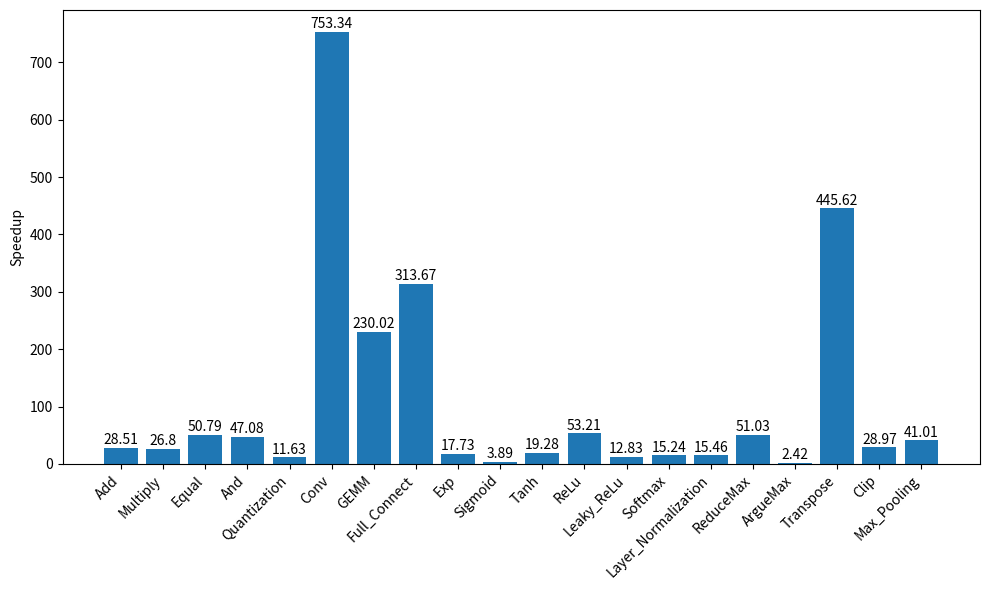

Write the Python code that produced this figure.
import matplotlib.pyplot as plt

# Sample data
categories = ['Add',       'Multiply', 'Equal',        'And',     'Quantization',
              'Conv',      'GEMM',     'Full_Connect', 'Exp',     'Sigmoid',
              'Tanh',      'ReLu',     'Leaky_ReLu',   'Softmax', 'Layer_Normalization',
              'ReduceMax', 'ArgueMax', 'Transpose',    'Clip',    'Max_Pooling']
values = [28.51,  26.8,   50.79,  47.08, 11.63,
          753.34, 230.02, 313.67, 17.73, 3.89,
          19.28,  53.21,  12.83,  15.24, 15.46,
          51.03,  2.42,   445.62, 28.97, 41.01]

# Create the bar chart
plt.figure(figsize=(10, 6))
bars = plt.bar(categories, values)

plt.xticks(rotation=45, ha='right')

# Annotate values on top of each bar
for bar in bars:
    height = bar.get_height()
    plt.text(bar.get_x() + bar.get_width() / 2, height + 1, str(height),
             ha='center', va='bottom')

# Labels and title
plt.ylabel('Speedup')

plt.savefig('result.png',
            bbox_inches='tight' # 紧凑边距，避免标签被截断
)

# Adjust layout and display
plt.tight_layout()
plt.show()
